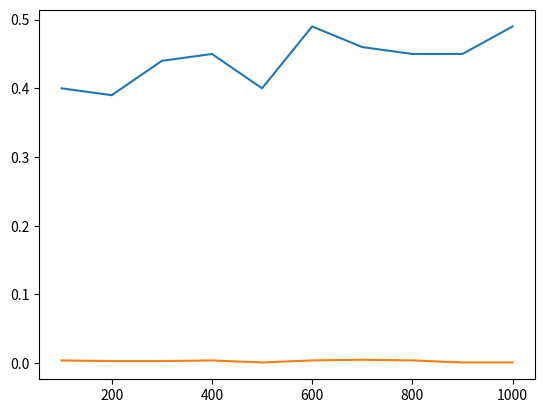

Python code for this plot:
from math import exp, pi, sqrt
import math
import numpy as np
import matplotlib.pyplot as plt
# from numpy import random
def knn(training_data,x):
    c=0
    l=len(training_data)
    p=[training_data[0][0],training_data[0][1]]
    q=[x[0],x[1]]
    k1=training_data[0][2]
    k=math.dist(p,q)
    for i in range(l):
      p=[training_data[i][0],training_data[i][1]]
      q=[x[0],x[1]]
      p1=math.dist(p,q)
      if p1<k:
         k=p1
         k1=training_data[i][2]
    return k1  

def bayes(test_data):
    a1=np.array([test_data[0],test_data[1]])
    p1=np.array([0,0])
    p2=np.array([0,2])
    p3=np.subtract(a1,p1)
    p4=p3.transpose()
    p5=np.subtract(a1,p2)
    p6=p5.transpose()
    res1=np.dot(p3,p4)
    res2=np.dot(p5,p6)
    x=math.exp(-0.5*res1)
    y=math.exp(-0.5*res2)
    if(x>y):
        return 0
    else:
       return 1   

def splitarr(arr,k):
    length = int(len(arr)/k) 
    folds = []
    for i in range(k-1):
      folds += [arr[i*length:(i+1)*length]]
    folds += [arr[(k-1)*length:len(arr)]] 
    return folds 
meanclass1=[0,2]
meanclass2=[0,3]
covarianceclass1=[[1,0],[0,1]]
covarianceclass2=[[1,0],[0,1]]
x = np.random.multivariate_normal(meanclass1,covarianceclass1,100)
y=np.random.multivariate_normal(meanclass2,covarianceclass2,100)
x1=[]
x2=[]
for i in range(len(x)):
    a=list(x[i]) 
    a.append(0)
    x1.append(a)
for i in range(len(y)):
    a=list(y[i])
    a.append(1)
    x2.append(a)

np.random.shuffle(x1)
np.random.shuffle(x2)
datasettest=[]

for i in range(0,50):
    datasettest.append(x1[i])
    datasettest.append(x2[i])
leng=len(datasettest)    
bias_arr=[]
variance_arr=[]
for k in range(100,1001,100):
 x3=np.random.multivariate_normal(meanclass1,covarianceclass1,k)
 y1=np.random.multivariate_normal(meanclass2,covarianceclass2,k)
 x1=[]
 x2=[]
 for i in range(len(x3)):
    a=list(x3[i])
    a.append(0)
    x1.append(a)
 for i in range(len(y1)):
    a=list(y1[i])
    a.append(1)
    x2.append(a)

 np.random.shuffle(x1)
 np.random.shuffle(x2)
 datasettrain=[]
 for i in range(0,int(k/2)):
    datasettrain.append(x1[i])
    datasettrain.append(x2[i])
 np.random.shuffle(datasettrain)
 bias=0
 gp=0
 l=len(datasettrain)
 class1=0.5
 class2=0.5

 for j in range(len(datasettest)):
    splitdata=splitarr(datasettrain,10)
    arr=[]
    for ele in splitdata:
        arr.append(knn(ele,datasettrain[j]))
    c1=0
    c2=0    
    for ele in arr:
        if(ele==0):
          c1+=1
        else:
          c2+=1
    if(c1>c2):
        y=0
    else:
        y=1

    yst=bayes(datasettest[j])

    if(y!=yst):
        bias+=1
    sum=0
    for ele in arr:
        if(ele!=y):
            sum+=1
    variance=sum/10
 bias_arr.append(bias/leng)
 variance_arr.append(variance/leng)
n=[100,200,300,400,500,600,700,800,900,1000]
print(bias_arr)
print(variance_arr)
plt.plot(n,bias_arr)
plt.plot(n,variance_arr)
plt.show()

